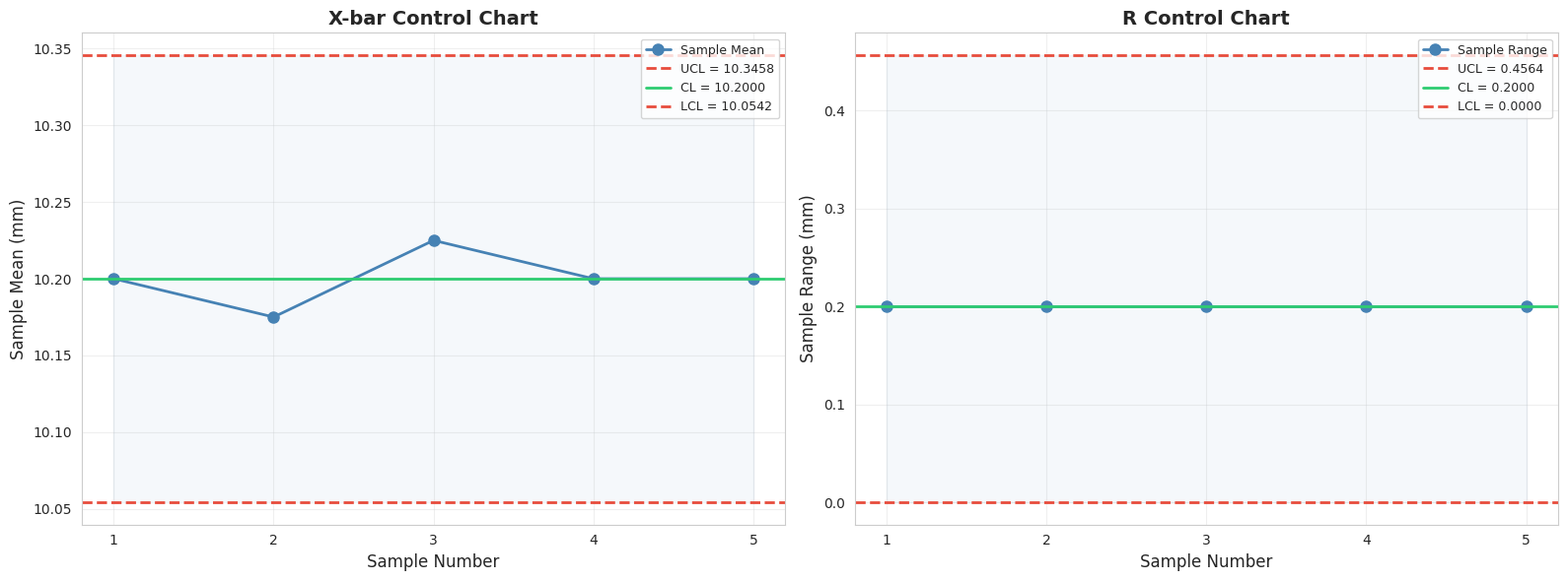
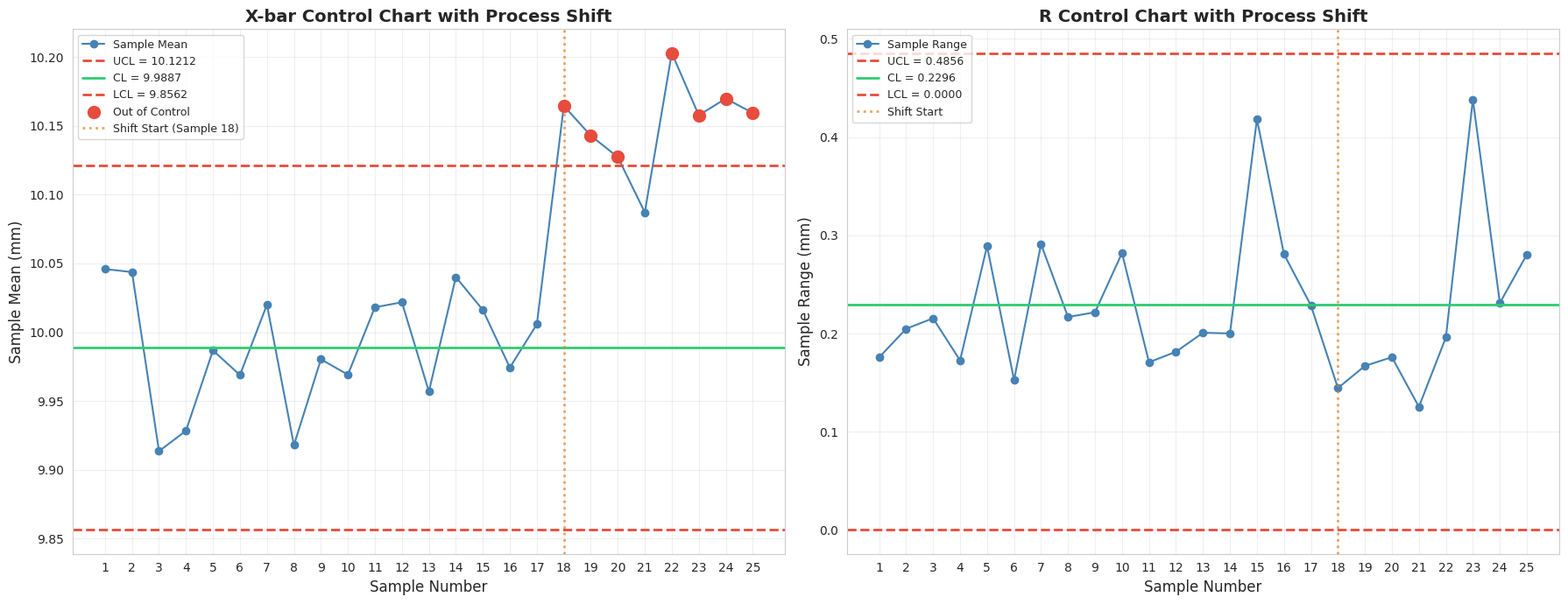

These charts were generated, in order, by the following Python code:
import numpy as np
import pandas as pd
import matplotlib.pyplot as plt
import seaborn as sns
from scipy import stats

import matplotlib.font_manager as fm
_cn_fonts = [f.name for f in fm.fontManager.ttflist if any(kw in f.name for kw in ['Hei', 'Song', 'PingFang', 'Arial Unicode', 'Noto Sans CJK', 'SimHei', 'Microsoft YaHei'])]
plt.rcParams['font.sans-serif'] = _cn_fonts[:3] + ['DejaVu Sans'] if _cn_fonts else ['DejaVu Sans']
plt.rcParams['axes.unicode_minus'] = False
sns.set_style("whitegrid")

np.random.seed(42)
print("✅ 库导入完成")

# ========== 步骤 1: 微型数据集 ==========

data = np.array([
    [10.2, 10.1, 10.3, 10.2],  # 样本 1
    [10.1, 10.3, 10.2, 10.1],  # 样本 2
    [10.3, 10.2, 10.1, 10.3],  # 样本 3
    [10.2, 10.1, 10.2, 10.3],  # 样本 4
    [10.1, 10.2, 10.3, 10.2],  # 样本 5
])

k = data.shape[0]  # 样本数
n = data.shape[1]  # 每个样本的观测数

print("📊 步骤 1: 微型数据集")
print(f"  样本数 k = {k}")
print(f"  每样本观测数 n = {n}")
print(f"  数据:")
for i in range(k):
    print(f"    样本 {i+1}: {data[i]}")

# ========== 步骤 2: 计算每个样本的均值和极差 ==========

sample_means = np.mean(data, axis=1)
sample_ranges = np.ptp(data, axis=1)  # ptp = peak to peak = max - min

print("📊 步骤 2: 计算每个样本的均值和极差")
print(f"  {'样本':<6} {'均值 X̄':<10} {'极差 R':<10}")
print(f"  {'-'*26}")
for i in range(k):
    print(f"  {i+1:<6} {sample_means[i]:<10.4f} {sample_ranges[i]:<10.4f}")

# ========== 步骤 3: 计算总均值和平均极差 ==========

x_double_bar = np.mean(sample_means)
R_bar = np.mean(sample_ranges)

print("📊 步骤 3: 计算总均值和平均极差")
print(f"  X̄̄ = {x_double_bar:.4f}")
print(f"  R̄ = {R_bar:.4f}")

# ========== 步骤 4: 查表获取 A₂ 常数并计算控制限 ==========

# A₂ 常数表（部分）
A2_table = {2: 1.880, 3: 1.023, 4: 0.729, 5: 0.577, 6: 0.483,
            7: 0.419, 8: 0.373, 9: 0.337, 10: 0.308}

A2 = A2_table[n]

UCL = x_double_bar + A2 * R_bar
CL = x_double_bar
LCL = x_double_bar - A2 * R_bar

print("📊 步骤 4: 计算 X̄ 控制图的控制限")
print(f"  A₂ (n={n}) = {A2}")
print(f"  UCL = X̄̄ + A₂ × R̄ = {x_double_bar:.4f} + {A2} × {R_bar:.4f} = {UCL:.4f}")
print(f"  CL  = X̄̄ = {CL:.4f}")
print(f"  LCL = X̄̄ - A₂ × R̄ = {x_double_bar:.4f} - {A2} × {R_bar:.4f} = {LCL:.4f}")

# ========== 步骤 5: 计算 R 控制图的控制限 ==========

# D₃ 和 D₄ 常数表（部分）
D3_table = {2: 0, 3: 0, 4: 0, 5: 0, 6: 0,
            7: 0.076, 8: 0.136, 9: 0.184, 10: 0.223}
D4_table = {2: 3.267, 3: 2.575, 4: 2.282, 5: 2.115, 6: 2.004,
            7: 1.924, 8: 1.864, 9: 1.816, 10: 1.777}

D3 = D3_table[n]
D4 = D4_table[n]

UCL_R = D4 * R_bar
CL_R = R_bar
LCL_R = D3 * R_bar

print("📊 步骤 5: 计算 R 控制图的控制限")
print(f"  D₃ (n={n}) = {D3}")
print(f"  D₄ (n={n}) = {D4}")
print(f"  UCL = D₄ × R̄ = {D4} × {R_bar:.4f} = {UCL_R:.4f}")
print(f"  CL  = R̄ = {CL_R:.4f}")
print(f"  LCL = D₃ × R̄ = {D3} × {R_bar:.4f} = {LCL_R:.4f}")

# ========== 步骤 6: 可视化控制图 ==========

fig, axes = plt.subplots(1, 2, figsize=(16, 6))

sample_idx = np.arange(1, k + 1)

# --- X̄ 控制图 ---
ax1 = axes[0]
ax1.plot(sample_idx, sample_means, 'o-', color='steelblue', linewidth=2, markersize=8, label='Sample Mean')
ax1.axhline(y=UCL, color='#e74c3c', linestyle='--', linewidth=2, label=f'UCL = {UCL:.4f}')
ax1.axhline(y=CL, color='#2ecc71', linestyle='-', linewidth=2, label=f'CL = {CL:.4f}')
ax1.axhline(y=LCL, color='#e74c3c', linestyle='--', linewidth=2, label=f'LCL = {LCL:.4f}')
ax1.fill_between(sample_idx, UCL, LCL, alpha=0.05, color='steelblue')
ax1.set_xlabel('Sample Number', fontsize=12)
ax1.set_ylabel('Sample Mean (mm)', fontsize=12)
ax1.set_title('X-bar Control Chart', fontsize=14, fontweight='bold')
ax1.legend(fontsize=9, loc='best')
ax1.grid(alpha=0.3)
ax1.set_xticks(sample_idx)

# --- R 控制图 ---
ax2 = axes[1]
ax2.plot(sample_idx, sample_ranges, 'o-', color='steelblue', linewidth=2, markersize=8, label='Sample Range')
ax2.axhline(y=UCL_R, color='#e74c3c', linestyle='--', linewidth=2, label=f'UCL = {UCL_R:.4f}')
ax2.axhline(y=CL_R, color='#2ecc71', linestyle='-', linewidth=2, label=f'CL = {CL_R:.4f}')
ax2.axhline(y=LCL_R, color='#e74c3c', linestyle='--', linewidth=2, label=f'LCL = {LCL_R:.4f}')
ax2.fill_between(sample_idx, UCL_R, max(LCL_R, 0), alpha=0.05, color='steelblue')
ax2.set_xlabel('Sample Number', fontsize=12)
ax2.set_ylabel('Sample Range (mm)', fontsize=12)
ax2.set_title('R Control Chart', fontsize=14, fontweight='bold')
ax2.legend(fontsize=9, loc='best')
ax2.grid(alpha=0.3)
ax2.set_xticks(sample_idx)

plt.tight_layout()
plt.show()

print("💡 图解说明：")
print("  左图：X̄ 控制图 — 监控过程均值是否稳定")
print("  右图：R 控制图 — 监控过程波动是否稳定")
print("  绿色实线：中心线（CL）")
print("  红色虚线：控制限（UCL/LCL）")
print("  所有点都在控制限内 → 过程处于统计控制状态")

# ========== 大样本模拟 ==========

# --- 数据生成过程 (DGP) ---
mu_target = 10.00
sigma = 0.10
n_sample = 5
k_samples = 25

# 前 17 个样本：正常过程
data_normal = np.random.normal(mu_target, sigma, (17, n_sample))
# 后 8 个样本：均值偏移（失控）
data_shift = np.random.normal(mu_target + 0.15, sigma, (8, n_sample))
data_all = np.vstack([data_normal, data_shift])

print(f"📊 大样本模拟参数:")
print(f"  目标直径 μ = {mu_target} mm")
print(f"  过程标准差 σ = {sigma} mm")
print(f"  样本量 n = {n_sample}")
print(f"  样本数 k = {k_samples}")
print(f"  异常事件：第 18 个样本后均值偏移 +0.15mm")

# ========== 用前 17 个样本建立控制图 ==========

# 用前 17 个正常样本计算控制限
cal_means = np.mean(data_normal, axis=1)
cal_ranges = np.ptp(data_normal, axis=1)

x_bar_bar = np.mean(cal_means)
R_bar_cal = np.mean(cal_ranges)

# A₂, D₃, D₄ for n=5
A2 = 0.577
D3 = 0
D4 = 2.115

UCL_x = x_bar_bar + A2 * R_bar_cal
CL_x = x_bar_bar
LCL_x = x_bar_bar - A2 * R_bar_cal

UCL_r = D4 * R_bar_cal
CL_r = R_bar_cal
LCL_r = D3 * R_bar_cal

print("📊 用前 17 个正常样本建立控制限:")
print(f"  X̄̄ = {x_bar_bar:.4f}")
print(f"  R̄ = {R_bar_cal:.4f}")
print(f"  X̄ 图: UCL = {UCL_x:.4f}, CL = {CL_x:.4f}, LCL = {LCL_x:.4f}")
print(f"  R 图: UCL = {UCL_r:.4f}, CL = {CL_r:.4f}, LCL = {LCL_r:.4f}")

# ========== 计算所有样本的均值和极差 ==========

all_means = np.mean(data_all, axis=1)
all_ranges = np.ptp(data_all, axis=1)
sample_idx = np.arange(1, k_samples + 1)

# 标记失控点
out_of_control_x = (all_means > UCL_x) | (all_means < LCL_x)
out_of_control_r = (all_ranges > UCL_r) | (all_ranges < LCL_r)

print("📊 各样本统计量:")
print(f"  {'样本':<6} {'均值':<10} {'极差':<10} {'X̄ 状态':<10} {'R 状态':<10}")
print(f"  {'-'*46}")
for i in range(k_samples):
    x_status = '⚠️ 失控' if out_of_control_x[i] else '✓ 正常'
    r_status = '⚠️ 失控' if out_of_control_r[i] else '✓ 正常'
    marker = ' ← 异始' if i == 17 else ''
    print(f"  {i+1:<6} {all_means[i]:<10.4f} {all_ranges[i]:<10.4f} {x_status:<10} {r_status:<10}{marker}")

# ========== 可视化：带异常事件的控制图 ==========

fig, axes = plt.subplots(1, 2, figsize=(18, 7))

# --- X̄ 控制图 ---
ax1 = axes[0]
ax1.plot(sample_idx, all_means, 'o-', color='steelblue', linewidth=1.5, markersize=6, label='Sample Mean')
ax1.axhline(y=UCL_x, color='#e74c3c', linestyle='--', linewidth=2, label=f'UCL = {UCL_x:.4f}')
ax1.axhline(y=CL_x, color='#2ecc71', linestyle='-', linewidth=2, label=f'CL = {CL_x:.4f}')
ax1.axhline(y=LCL_x, color='#e74c3c', linestyle='--', linewidth=2, label=f'LCL = {LCL_x:.4f}')

# 标记失控点
if np.any(out_of_control_x):
    ax1.scatter(sample_idx[out_of_control_x], all_means[out_of_control_x],
                color='#e74c3c', s=100, zorder=5, label='Out of Control')

# 标记异常事件开始
ax1.axvline(x=18, color='#e67e22', linestyle=':', linewidth=2, alpha=0.7, label='Shift Start (Sample 18)')

ax1.set_xlabel('Sample Number', fontsize=12)
ax1.set_ylabel('Sample Mean (mm)', fontsize=12)
ax1.set_title('X-bar Control Chart with Process Shift', fontsize=14, fontweight='bold')
ax1.legend(fontsize=9, loc='upper left')
ax1.grid(alpha=0.3)
ax1.set_xticks(sample_idx)

# --- R 控制图 ---
ax2 = axes[1]
ax2.plot(sample_idx, all_ranges, 'o-', color='steelblue', linewidth=1.5, markersize=6, label='Sample Range')
ax2.axhline(y=UCL_r, color='#e74c3c', linestyle='--', linewidth=2, label=f'UCL = {UCL_r:.4f}')
ax2.axhline(y=CL_r, color='#2ecc71', linestyle='-', linewidth=2, label=f'CL = {CL_r:.4f}')
ax2.axhline(y=LCL_r, color='#e74c3c', linestyle='--', linewidth=2, label=f'LCL = {LCL_r:.4f}')

if np.any(out_of_control_r):
    ax2.scatter(sample_idx[out_of_control_r], all_ranges[out_of_control_r],
                color='#e74c3c', s=100, zorder=5, label='Out of Control')

ax2.axvline(x=18, color='#e67e22', linestyle=':', linewidth=2, alpha=0.7, label='Shift Start')

ax2.set_xlabel('Sample Number', fontsize=12)
ax2.set_ylabel('Sample Range (mm)', fontsize=12)
ax2.set_title('R Control Chart with Process Shift', fontsize=14, fontweight='bold')
ax2.legend(fontsize=9, loc='upper left')
ax2.grid(alpha=0.3)
ax2.set_xticks(sample_idx)

plt.tight_layout()
plt.show()

n失控_x = np.sum(out_of_control_x)
print(f"\n💡 图解说明：")
print(f"  橙色虚线：第 18 个样本开始均值偏移 +0.15mm")
print(f"  红色圆点：超出控制限的失控点")
print(f"  X̄ 图失控点数: {n失控_x}/{k_samples}")
print(f"  过程偏移后，控制图成功检测到异常 → 触发排查信号")

# ========== Western Electric 规则检查 ==========

def check_we_rules(means, cl, ucl, lcl):
    """检查 Western Electric 失控规则"""
    signals = []
    
    # 规则 1: 超出控制限
    for i in range(len(means)):
        if means[i] > ucl or means[i] < lcl:
            signals.append((i+1, 'Rule 1', '超出控制限'))
    
    # 规则 2: 连续 9 个点在中心线同一侧
    for i in range(len(means) - 8):
        window = means[i:i+9]
        if np.all(window > cl) or np.all(window < cl):
            signals.append((i+9, 'Rule 2', '连续 9 点同侧'))
    
    # 规则 3: 连续 6 个点递增或递减
    for i in range(len(means) - 5):
        window = means[i:i+6]
        if np.all(np.diff(window) > 0) or np.all(np.diff(window) < 0):
            signals.append((i+6, 'Rule 3', '连续 6 点递增/递减'))
    
    return signals

signals = check_we_rules(all_means, CL_x, UCL_x, LCL_x)

print("📊 Western Electric 规则检查结果:")
print(f"  {'样本':<6} {'规则':<10} {'描述':<20}")
print(f"  {'-'*36}")
if signals:
    for sample_num, rule, desc in signals:
        print(f"  {sample_num:<6} {rule:<10} {desc:<20}")
else:
    print("  无失控信号")

print(f"\n💡 解读:")
print(f"  共检测到 {len(signals)} 个失控信号")
print(f"  这些信号表明过程在第 18 个样本后发生了均值偏移")
